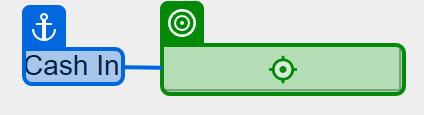
Task: Learning
Workflow: Main

Step 1: type "100" into the editable text 'cashintb' in window 'DoubleUI' (doubleui.exe)
